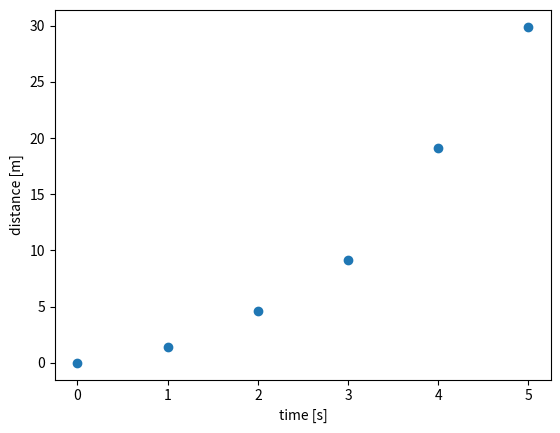
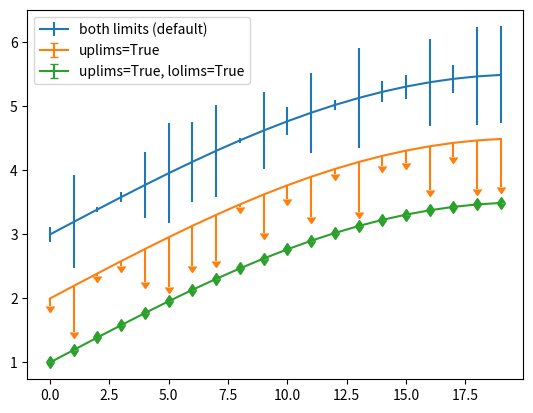
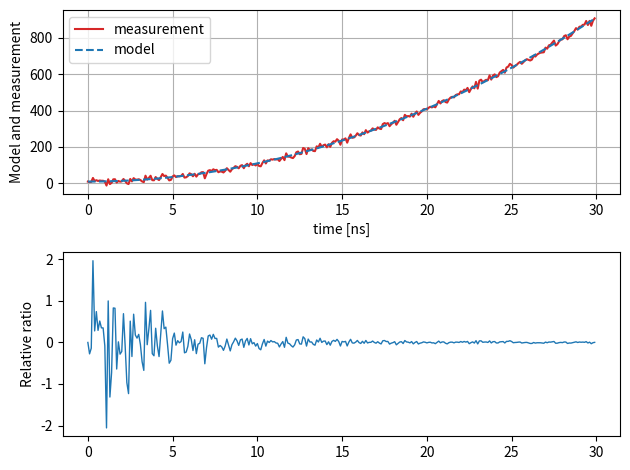

Generate these figures, in order, with matplotlib:
# This file contains examples on how to create plots according to 1 agreed standard. 


# scatter plot
import matplotlib.pyplot as plt
import random

# Random seed
random.seed(2022)

# data with added noise
datax = [i for i in range(6)]
datay = [(x**2+x*random.random()) for x in datax]

fig, ax = plt.subplots()
ax.scatter(datax, datay)
ax.set_xlabel('time [s]')
ax.set_ylabel('distance [m]')
#plt.savefig('<filename>.pdf', bbox_inches='tight')
plt.show()


# errorbar plot
import numpy as np
import matplotlib.pyplot as plt

# number of points
N = 20

fig, ax = plt.subplots()

# data with noise
x = np.arange(N)
y = 2.5 * np.sin(x / N /2 * np.pi)
yerr = np.random.rand(N)

# multiple plots can be added in the same axes (see next for multiple subplots)
ax.errorbar(x, y + 3, yerr=yerr, label='both limits (default)')

ax.errorbar(x, y + 2, yerr=yerr, uplims=True, label='uplims=True')

ax.errorbar(x, y + 1, yerr=yerr, uplims=True, lolims=True, label='uplims=True, lolims=True')
# legend is automatically placed in best spot
plt.legend()
#plt.savefig('<filename>.pdf', bbox_inches='tight')
plt.show()


# Subplots
from matplotlib.markers import MarkerStyle
import numpy as np
import matplotlib.pyplot as plt

# Fixing random state for reproducibility
np.random.seed(2022)

dt = 0.1
t = np.arange(0, 30, dt)
noise = np.random.randn(len(t))*10

# our prediction
model = t**2 + 10

# our measurement
signal = t**2 + 10 + noise

fig, axs = plt.subplots(2, 1)
axs[0].plot(t, signal, color='tab:red', linestyle='-', label='measurement')
axs[0].plot(t, model, color='tab:blue', linestyle='--', label='model')

axs[0].set_xlabel('time [ns]')
axs[0].set_ylabel('Model and measurement')
axs[0].grid(True)
axs[0].legend()

# you can see that signficance (or signal/noise) ratio drops
ratio = (signal-model)/model
axs[1].plot(t, ratio, linewidth=1)
axs[1].set_ylabel('Relative ratio')
plt.tight_layout()
#plt.savefig('<filename>.pdf', bbox_inches='tight')
plt.show()
